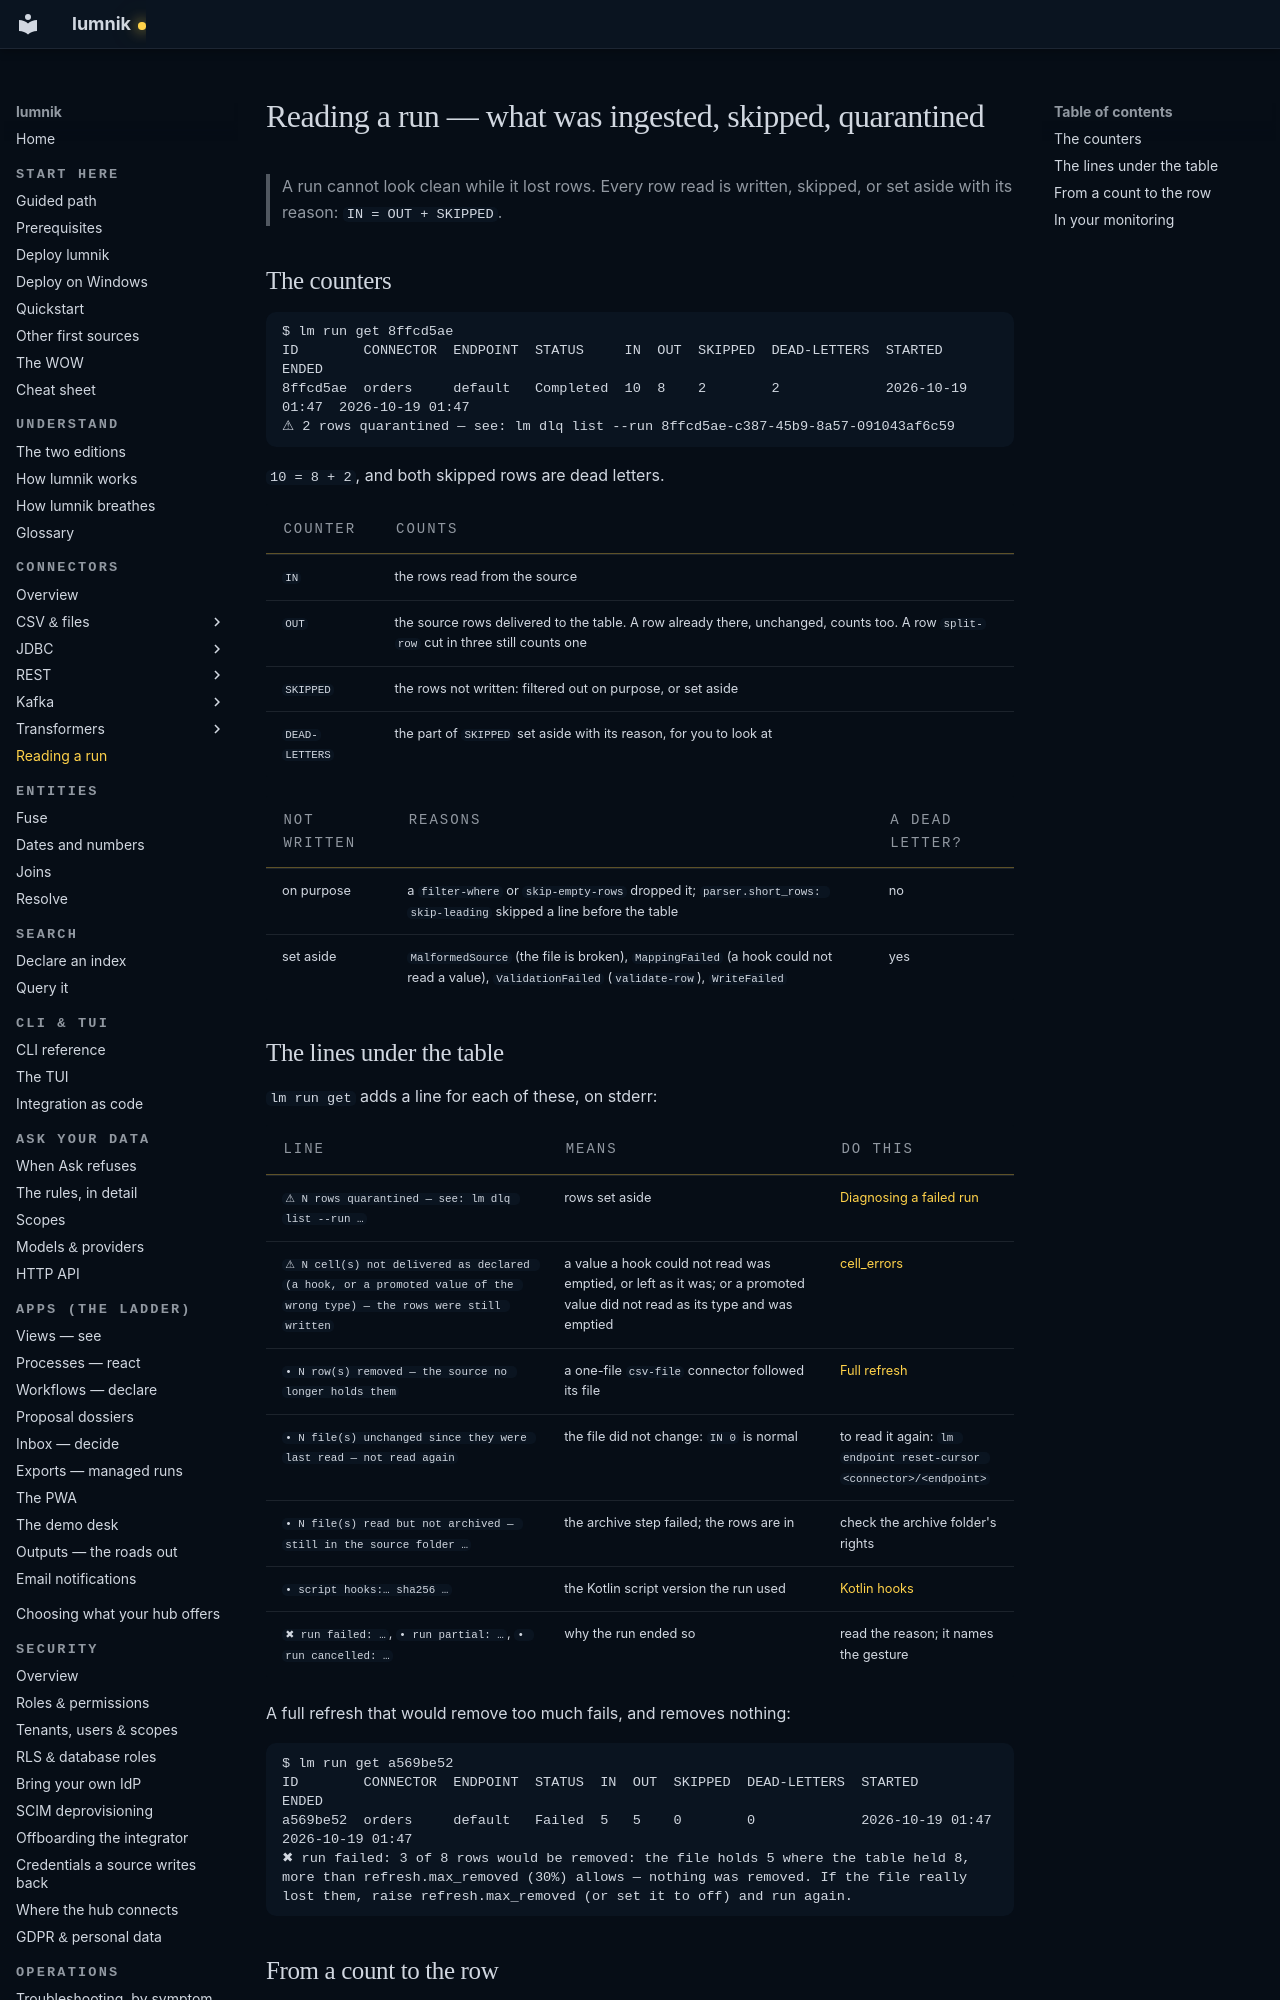

repository: icreated/lumnik-open · page: transparency/ingestion-honesty/index.html · generator: mkdocs

# Reading a run — what was ingested, skipped, quarantined

> A run cannot look clean while it lost rows. Every row read is written, skipped, or set aside
> with its reason: `IN = OUT + SKIPPED`.

## The counters

```
$ lm run get 8ffcd5ae
ID        CONNECTOR  ENDPOINT  STATUS     IN  OUT  SKIPPED  DEAD-LETTERS  STARTED           ENDED
8ffcd5ae  orders     default   Completed  10  8    2        2             2026-10-19 01:47  2026-10-19 01:47
⚠ 2 rows quarantined — see: lm dlq list --run 8ffcd5ae-c387-45b9-8a57-091043af6c59
```

`10 = 8 + 2`, and both skipped rows are dead letters.

| Counter | Counts |
|---|---|
| `IN` | the rows read from the source |
| `OUT` | the source rows delivered to the table. A row already there, unchanged, counts too. A row `split-row` cut in three still counts one |
| `SKIPPED` | the rows not written: filtered out on purpose, or set aside |
| `DEAD-LETTERS` | the part of `SKIPPED` set aside with its reason, for you to look at |

| Not written | Reasons | A dead letter? |
|---|---|---|
| on purpose | a `filter-where` or `skip-empty-rows` dropped it; `parser.short_rows: skip-leading` skipped a line before the table | no |
| set aside | `MalformedSource` (the file is broken), `MappingFailed` (a hook could not read a value), `ValidationFailed` (`validate-row`), `WriteFailed` | yes |
